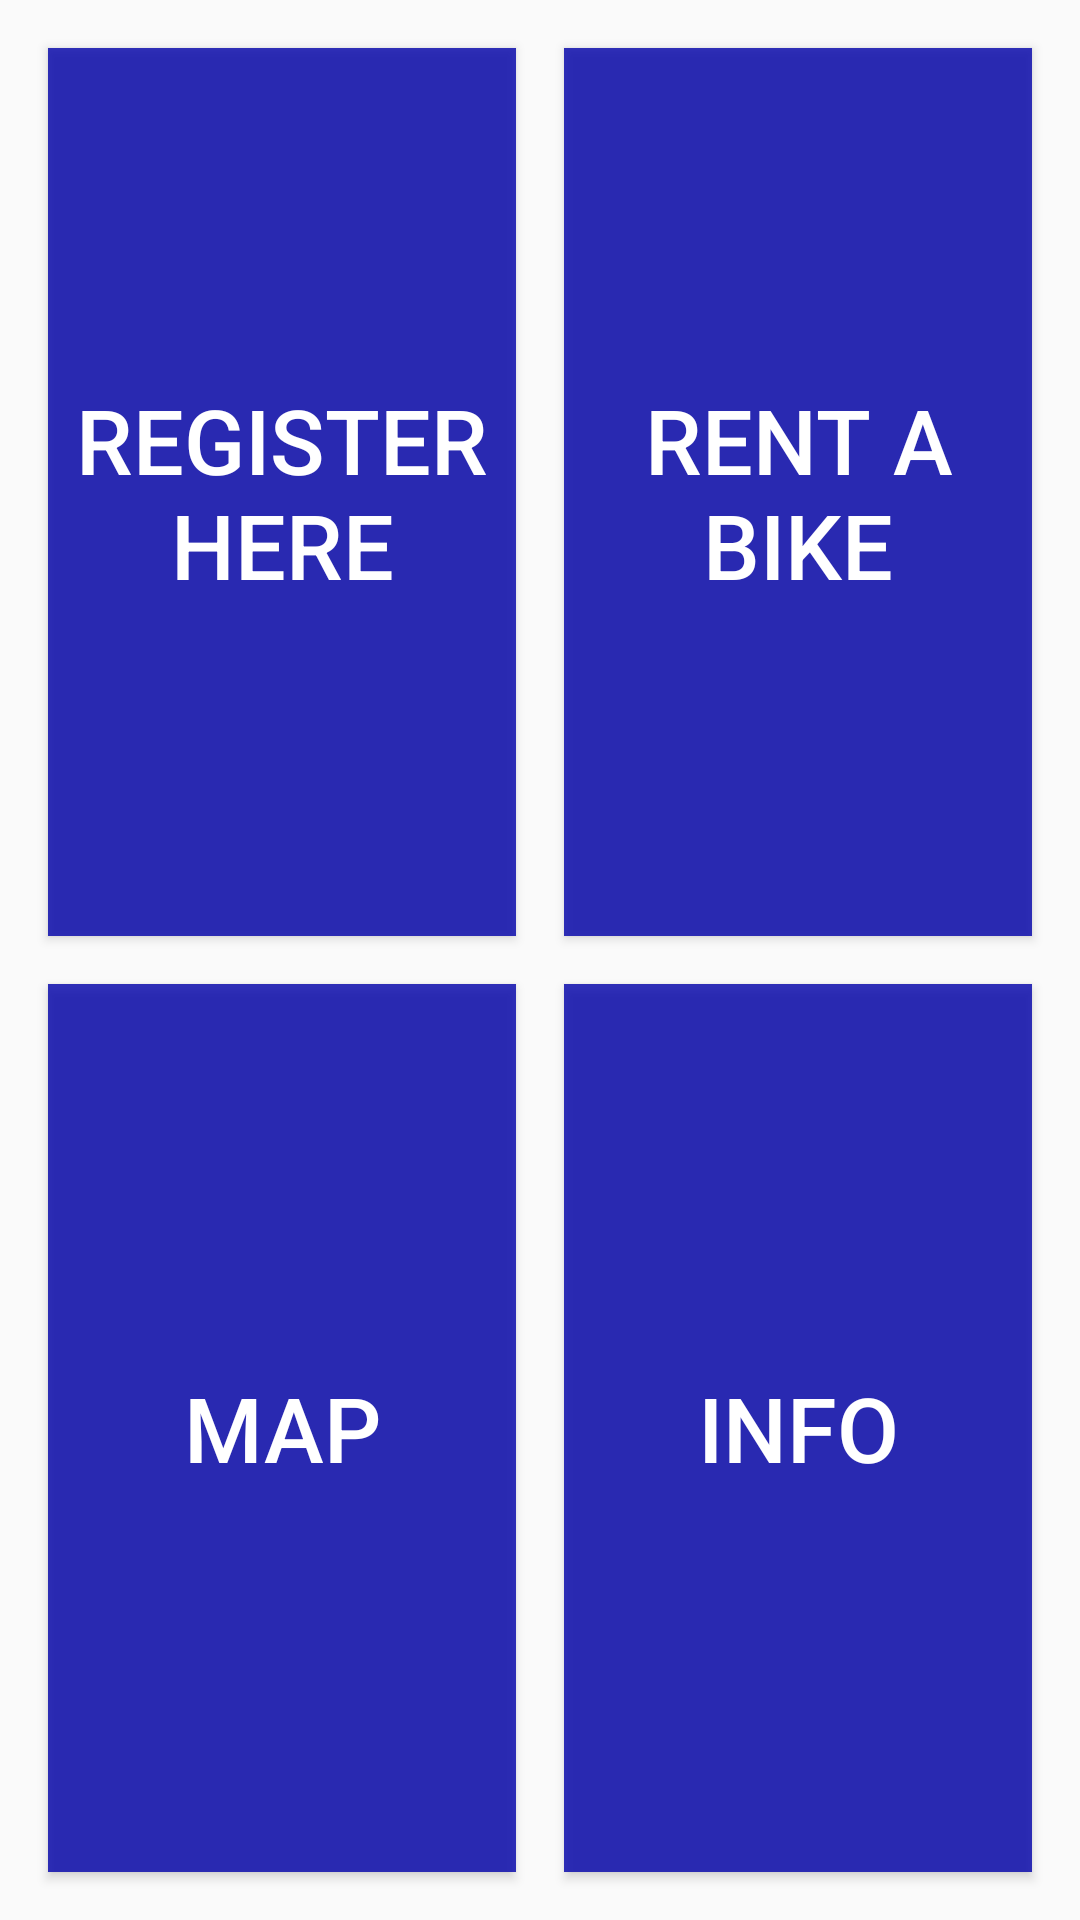

Android layout source for this screen:
<!-- AndroidManifest.xml: application theme AppTheme -->
<!-- res/layout/activity_menu.xml -->
<?xml version="1.0" encoding="utf-8"?>
<android.support.constraint.ConstraintLayout xmlns:android="http://schemas.android.com/apk/res/android"
    xmlns:app="http://schemas.android.com/apk/res-auto"
    xmlns:tools="http://schemas.android.com/tools"
    android:layout_width="match_parent"
    android:layout_height="match_parent"
    tools:context="com.example.nextbike.testprojekt.MenuActivity">

    <Button
        android:id="@+id/buttonToRent"
        android:background="#CC0000AA"
        android:layout_width="0dp"
        android:layout_height="0dp"
        android:layout_marginBottom="8dp"
        android:layout_marginLeft="8dp"
        android:onClick="startNummereingabe"
        android:text="@string/buttonToRent"
        android:textSize="30dp"
        android:textColor="#FFFFFFFF"
        app:layout_constraintBottom_toTopOf="@+id/guideline5"
        app:layout_constraintLeft_toLeftOf="@+id/guideline4"
        android:layout_marginRight="16dp"
        app:layout_constraintRight_toRightOf="parent"
        app:layout_constraintHorizontal_bias="0.0"
        app:layout_constraintTop_toTopOf="parent"
        android:layout_marginTop="16dp"
        app:layout_constraintVertical_bias="0.0" />

    <Button
        android:id="@+id/buttonToMoreInfo"
        android:background="#CC0000AA"
        android:layout_width="0dp"
        android:layout_height="0dp"
        android:layout_marginLeft="8dp"
        android:layout_marginTop="8dp"
        android:onClick="showMoreInfo"
        android:text="@string/buttonToMoreInfo"
        android:textSize="30dp"
        android:textColor="#FFFFFFFF"
        app:layout_constraintLeft_toLeftOf="@+id/guideline4"
        app:layout_constraintTop_toTopOf="@+id/guideline5"
        android:layout_marginRight="16dp"
        app:layout_constraintRight_toRightOf="parent"
        app:layout_constraintBottom_toBottomOf="parent"
        android:layout_marginBottom="16dp"
        app:layout_constraintHorizontal_bias="0.0"
        app:layout_constraintVertical_bias="0.0" />

    <Button
        android:id="@+id/buttonToMap"
        android:background="#CC0000AA"
        android:layout_width="0dp"
        android:layout_height="0dp"
        android:layout_marginRight="8dp"
        android:layout_marginTop="8dp"
        android:text="@string/buttonToMap"
        android:textSize="30dp"
        android:textColor="#FFFFFFFF"
        app:layout_constraintRight_toLeftOf="@+id/guideline4"
        app:layout_constraintTop_toTopOf="@+id/guideline5"
        android:layout_marginLeft="16dp"
        app:layout_constraintLeft_toLeftOf="parent"
        app:layout_constraintBottom_toBottomOf="parent"
        android:layout_marginBottom="16dp"
        app:layout_constraintHorizontal_bias="0.0"
        app:layout_constraintVertical_bias="0.0" />

    <Button
        android:id="@+id/buttonToRegister"
        android:background="#CC0000AA"
        android:layout_width="0dp"
        android:layout_height="0dp"
        android:text="@string/buttonToRegister"
        android:textSize="30dp"
        android:textColor="#FFFFFFFF"
        app:layout_constraintRight_toLeftOf="@+id/guideline4"
        android:layout_marginRight="8dp"
        android:layout_marginBottom="8dp"
        app:layout_constraintBottom_toTopOf="@+id/guideline5"
        android:layout_marginLeft="16dp"
        app:layout_constraintLeft_toLeftOf="parent"
        app:layout_constraintHorizontal_bias="0.0"
        app:layout_constraintTop_toTopOf="parent"
        android:layout_marginTop="16dp"
        app:layout_constraintVertical_bias="0.0" />

    <android.support.constraint.Guideline
        android:layout_width="wrap_content"
        android:layout_height="wrap_content"
        android:id="@+id/guideline4"
        android:orientation="vertical"
        app:layout_constraintGuide_percent="0.5" />

    <android.support.constraint.Guideline
        android:layout_width="wrap_content"
        android:layout_height="wrap_content"
        android:id="@+id/guideline5"
        android:orientation="horizontal"
        app:layout_constraintGuide_percent="0.5" />
</android.support.constraint.ConstraintLayout>
<!-- resources referenced by this layout -->
<resources>
  <string name="buttonToMap">Map</string>
  <string name="buttonToMoreInfo">Info</string>
  <string name="buttonToRegister">Register here</string>
  <string name="buttonToRent">Rent a bike</string>
  <style name="AppTheme" parent="Theme.AppCompat.Light.NoActionBar"> 
          
          <item name="colorPrimary">@color/colorPrimary</item>
          <item name="colorPrimaryDark">@color/colorPrimaryDark</item>
          <item name="colorAccent">@color/colorAccent</item>
  
      </style>
  <!-- not gathered from this repository: default colours our renderer supplied (Android Studio template values) -->
  <color name="colorPrimary">#FF6200EE</color>
  <color name="colorPrimaryDark">#FF3700B3</color>
  <color name="colorAccent">#FF03DAC5</color>
</resources>
